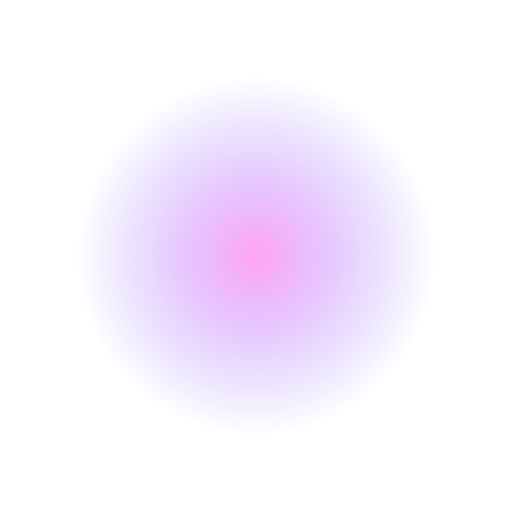
t = 0.00 s
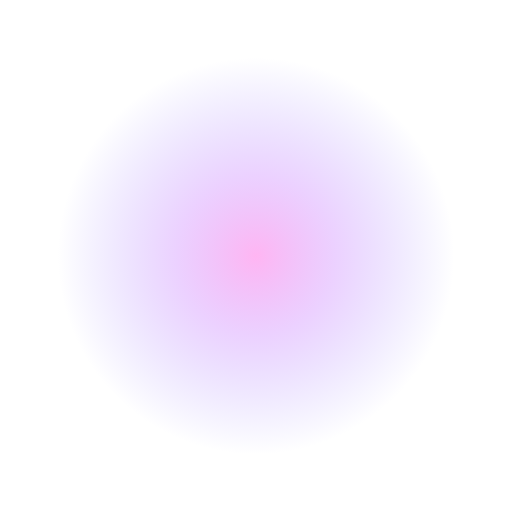
t = 0.75 s
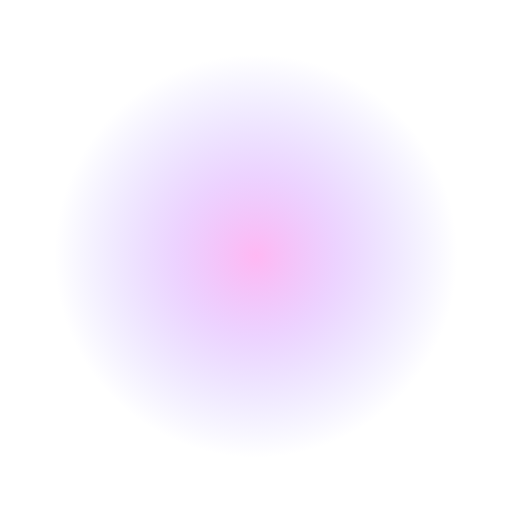
t = 1.25 s
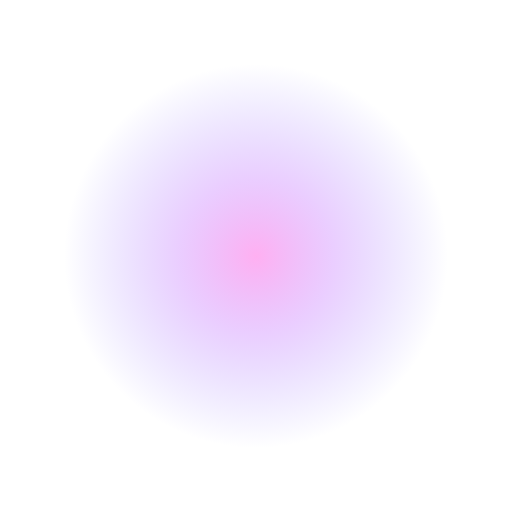
t = 2.00 s
t = 2.75 s: frame unchanged from t = 1.25 s, image omitted
t = 3.25 s: frame unchanged from t = 0.75 s, image omitted

The animated SVG that drew these frames (rendered in a browser with its animation timeline set to each time). Animation: 2 SMIL elements (animate=2); one cycle of 4.00 s, repeats indefinitely.

<svg width="200" height="200" viewBox="0 0 200 200" xmlns="http://www.w3.org/2000/svg">
  <defs>
    <radialGradient id="glow" cx="50%" cy="50%" r="50%" fx="50%" fy="50%">
      <stop offset="0%" stop-color="#ff71e7" stop-opacity="0.8" />
      <stop offset="40%" stop-color="#c471ff" stop-opacity="0.5" />
      <stop offset="100%" stop-color="#7e71ff" stop-opacity="0" />
    </radialGradient>
  </defs>
  <circle cx="100" cy="100" r="80" fill="url(#glow)">
    <animate attributeName="r" values="70;80;75;80;70" dur="4s" repeatCount="indefinite" />
    <animate attributeName="opacity" values="0.8;0.6;0.7;0.6;0.8" dur="4s" repeatCount="indefinite" />
  </circle>
</svg>
